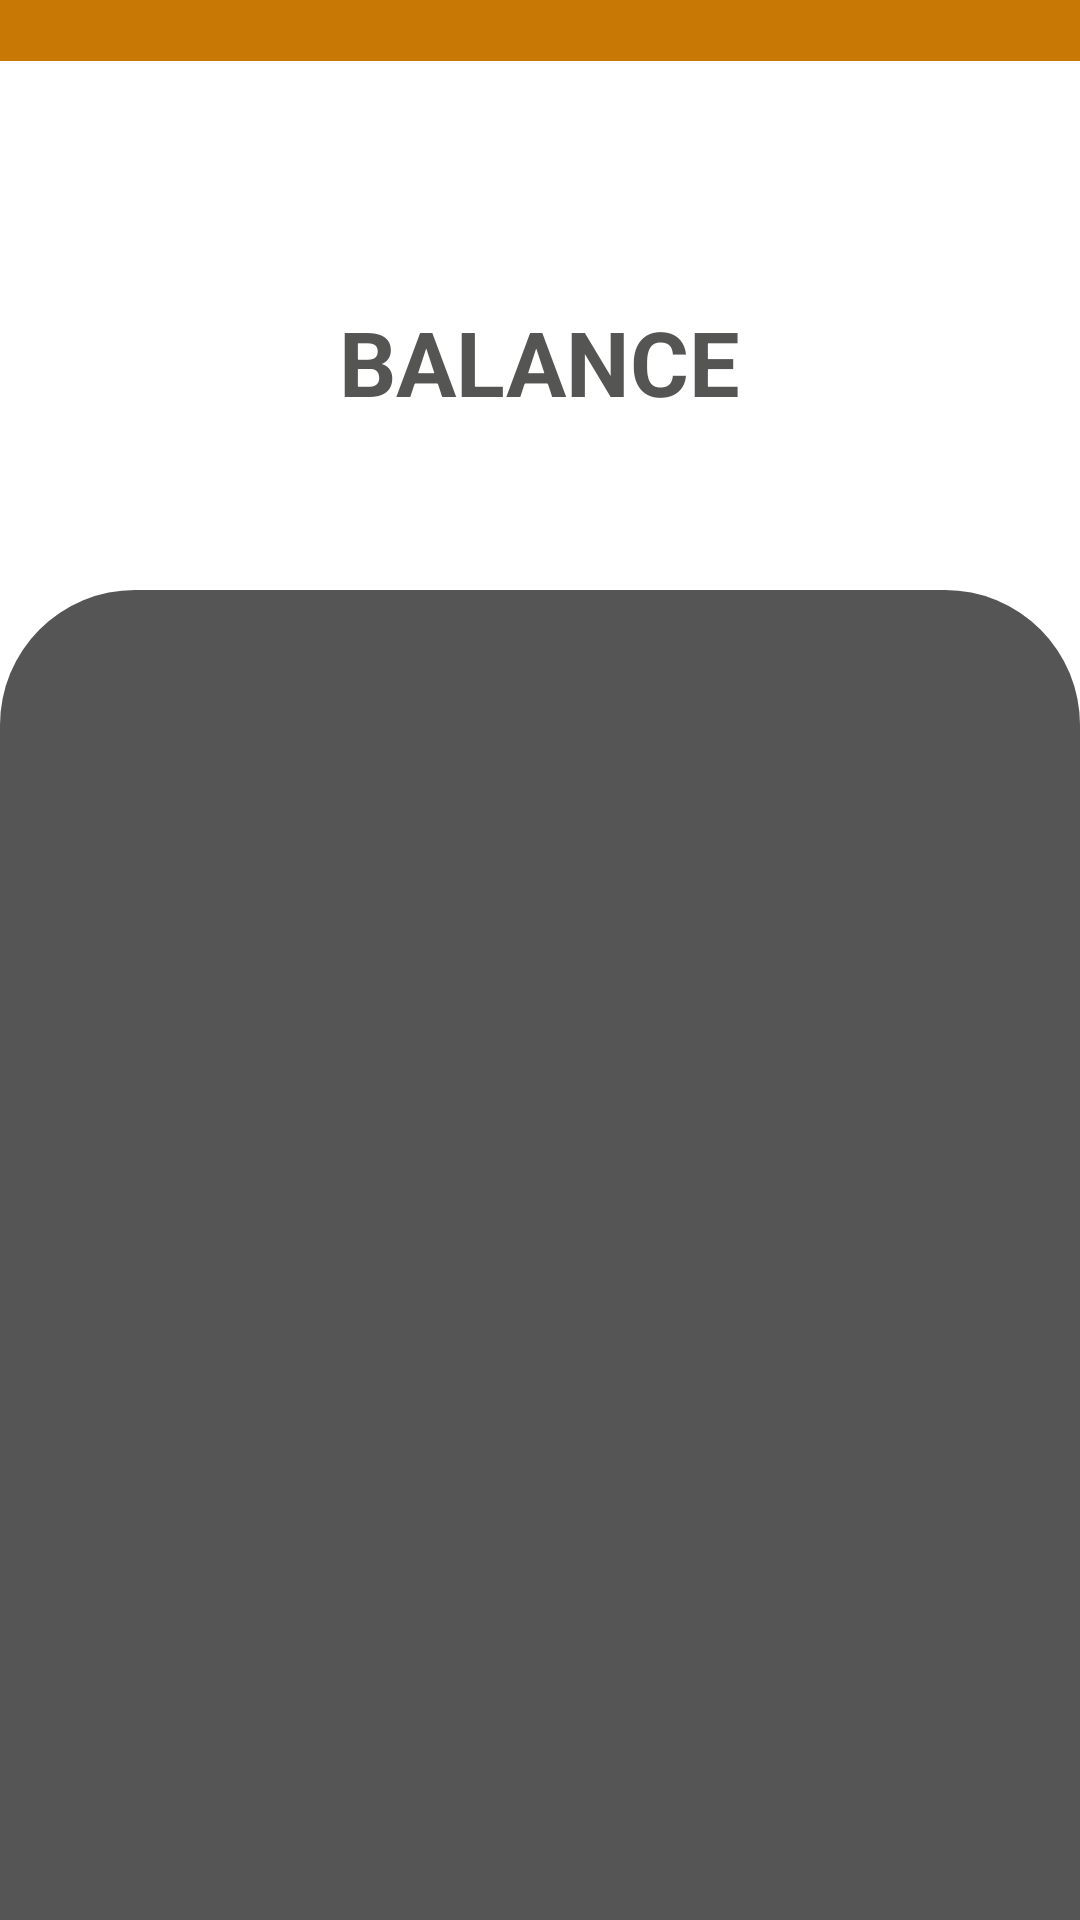

Layout XML and referenced resources for this Android screen:
<!-- AndroidManifest.xml: application theme Theme.CalcKids -->
<!-- res/layout/activity_state.xml -->
<?xml version="1.0" encoding="utf-8"?>
<LinearLayout
    xmlns:android="http://schemas.android.com/apk/res/android"
    xmlns:app="http://schemas.android.com/apk/res-auto"
    xmlns:tools="http://schemas.android.com/tools"
    android:layout_width="match_parent"
    android:layout_height="match_parent"
    android:orientation="vertical"
    android:weightSum="6">

    <LinearLayout
        android:id="@+id/linearLayout7"
        android:layout_width="match_parent"
        android:layout_height="wrap_content"
        android:orientation="horizontal"
        app:layout_constraintBottom_toTopOf="@+id/settingSeek"
        app:layout_constraintTop_toTopOf="parent">

        <TextView
            android:id="@+id/userTitle_settings"
            android:layout_width="match_parent"
            android:layout_height="wrap_content"
            android:background="@color/orange"
            android:paddingStart="10dp"
            android:paddingEnd="10dp"
            android:textSize="15sp" />

        <ImageView
            android:id="@+id/icon_title"
            android:layout_width="wrap_content"
            android:layout_height="match_parent" />

    </LinearLayout>


    <RelativeLayout
        android:layout_width="match_parent"
        android:layout_height="5dp"
        android:layout_weight="2">

        <TextView
            android:id="@+id/title_list_activity"
            android:layout_width="wrap_content"
            android:layout_height="wrap_content"
            android:layout_alignParentTop="true"
            android:layout_centerInParent="true"
            android:layout_marginTop="80dp"
            android:text="@string/balance"
            android:textStyle="bold"
            android:textColor="@color/dark_gray"
            android:textSize="30sp" />

        <TextView
            android:id="@+id/total"
            android:layout_width="wrap_content"
            android:layout_height="wrap_content"
            android:layout_alignParentTop="true"
            android:layout_centerInParent="true"
            android:layout_marginTop="140dp"
            android:layout_centerHorizontal="true"
            android:textSize="25sp" />

    </RelativeLayout>

    <androidx.recyclerview.widget.RecyclerView
        android:id="@+id/action_list"
        android:layout_width="match_parent"
        android:layout_height="100dp"
        android:layout_weight="4"
        android:scrollbars="vertical"
        android:paddingHorizontal="5dp"
        android:paddingVertical="45dp"
        android:background="@drawable/bg_general">

    </androidx.recyclerview.widget.RecyclerView>


</LinearLayout>
<!-- resources referenced by this layout -->
<resources>
  <color name="dark_gray">#555553</color>
  <color name="orange">#C87905</color>
  <!-- drawable bg_general (drawable) -->
  <?xml version="1.0" encoding="utf-8"?>
  <shape xmlns:android="http://schemas.android.com/apk/res/android">
  
      <solid android:color="#555"/>
      <corners
          android:topRightRadius="45dp"
          android:topLeftRadius="45dp"
          android:bottomRightRadius="0dp"
          android:bottomLeftRadius="0dp"
          />
  </shape>
  <string name="balance">BALANCE</string>
  <style name="Theme.CalcKids" parent="Theme.MaterialComponents.DayNight.DarkActionBar">
          
          <item name="colorPrimary">@color/orange</item>
          <item name="colorPrimaryVariant">@color/orange</item>
          <item name="colorOnPrimary">@color/white</item>
          
          <item name="colorSecondary">@color/teal_200</item>
          <item name="colorSecondaryVariant">@color/teal_700</item>
          <item name="colorOnSecondary">@color/black</item>
          
          <item name="android:statusBarColor" tools:targetApi="l">?attr/colorPrimaryVariant</item>
          
      </style>
  <color name="white">#FFFFFFFF</color>
  <color name="teal_200">#FF03DAC5</color>
  <color name="teal_700">#FF018786</color>
  <color name="black">#FF000000</color>
</resources>
